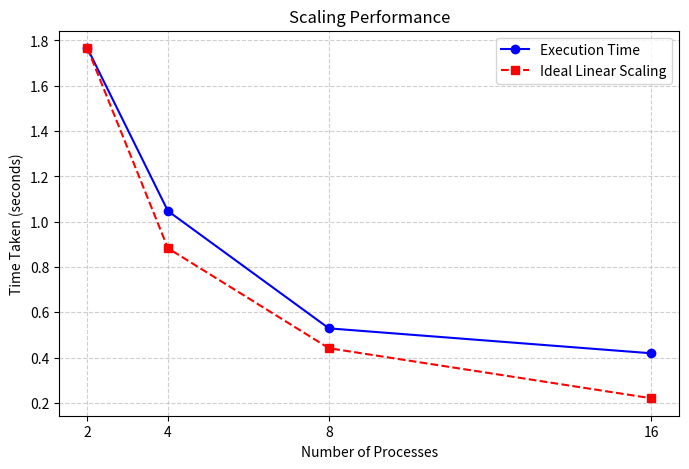

Write the Python code that produced this figure.
import matplotlib.pyplot as plt
import numpy as np

# Data
processes = np.array([2, 4, 8, 16])
time_taken = np.array([1.7658, 1.0472, 0.5291, 0.4192])

# Ideal linear scaling (normalized to 2-process time)
ideal_time = time_taken[0] * (processes[0] / processes)

# Plot
plt.figure(figsize=(8, 5))
plt.plot(processes, time_taken, marker='o', linestyle='-', color='b', label='Execution Time')
plt.plot(processes, ideal_time, marker='s', linestyle='--', color='r', label='Ideal Linear Scaling')

# Labels and title
plt.xlabel('Number of Processes')
plt.ylabel('Time Taken (seconds)')
plt.title('Scaling Performance')
plt.xticks(processes)
plt.grid(True, linestyle='--', alpha=0.6)
plt.legend()

# Show plot
plt.savefig('./scalability.pdf')
